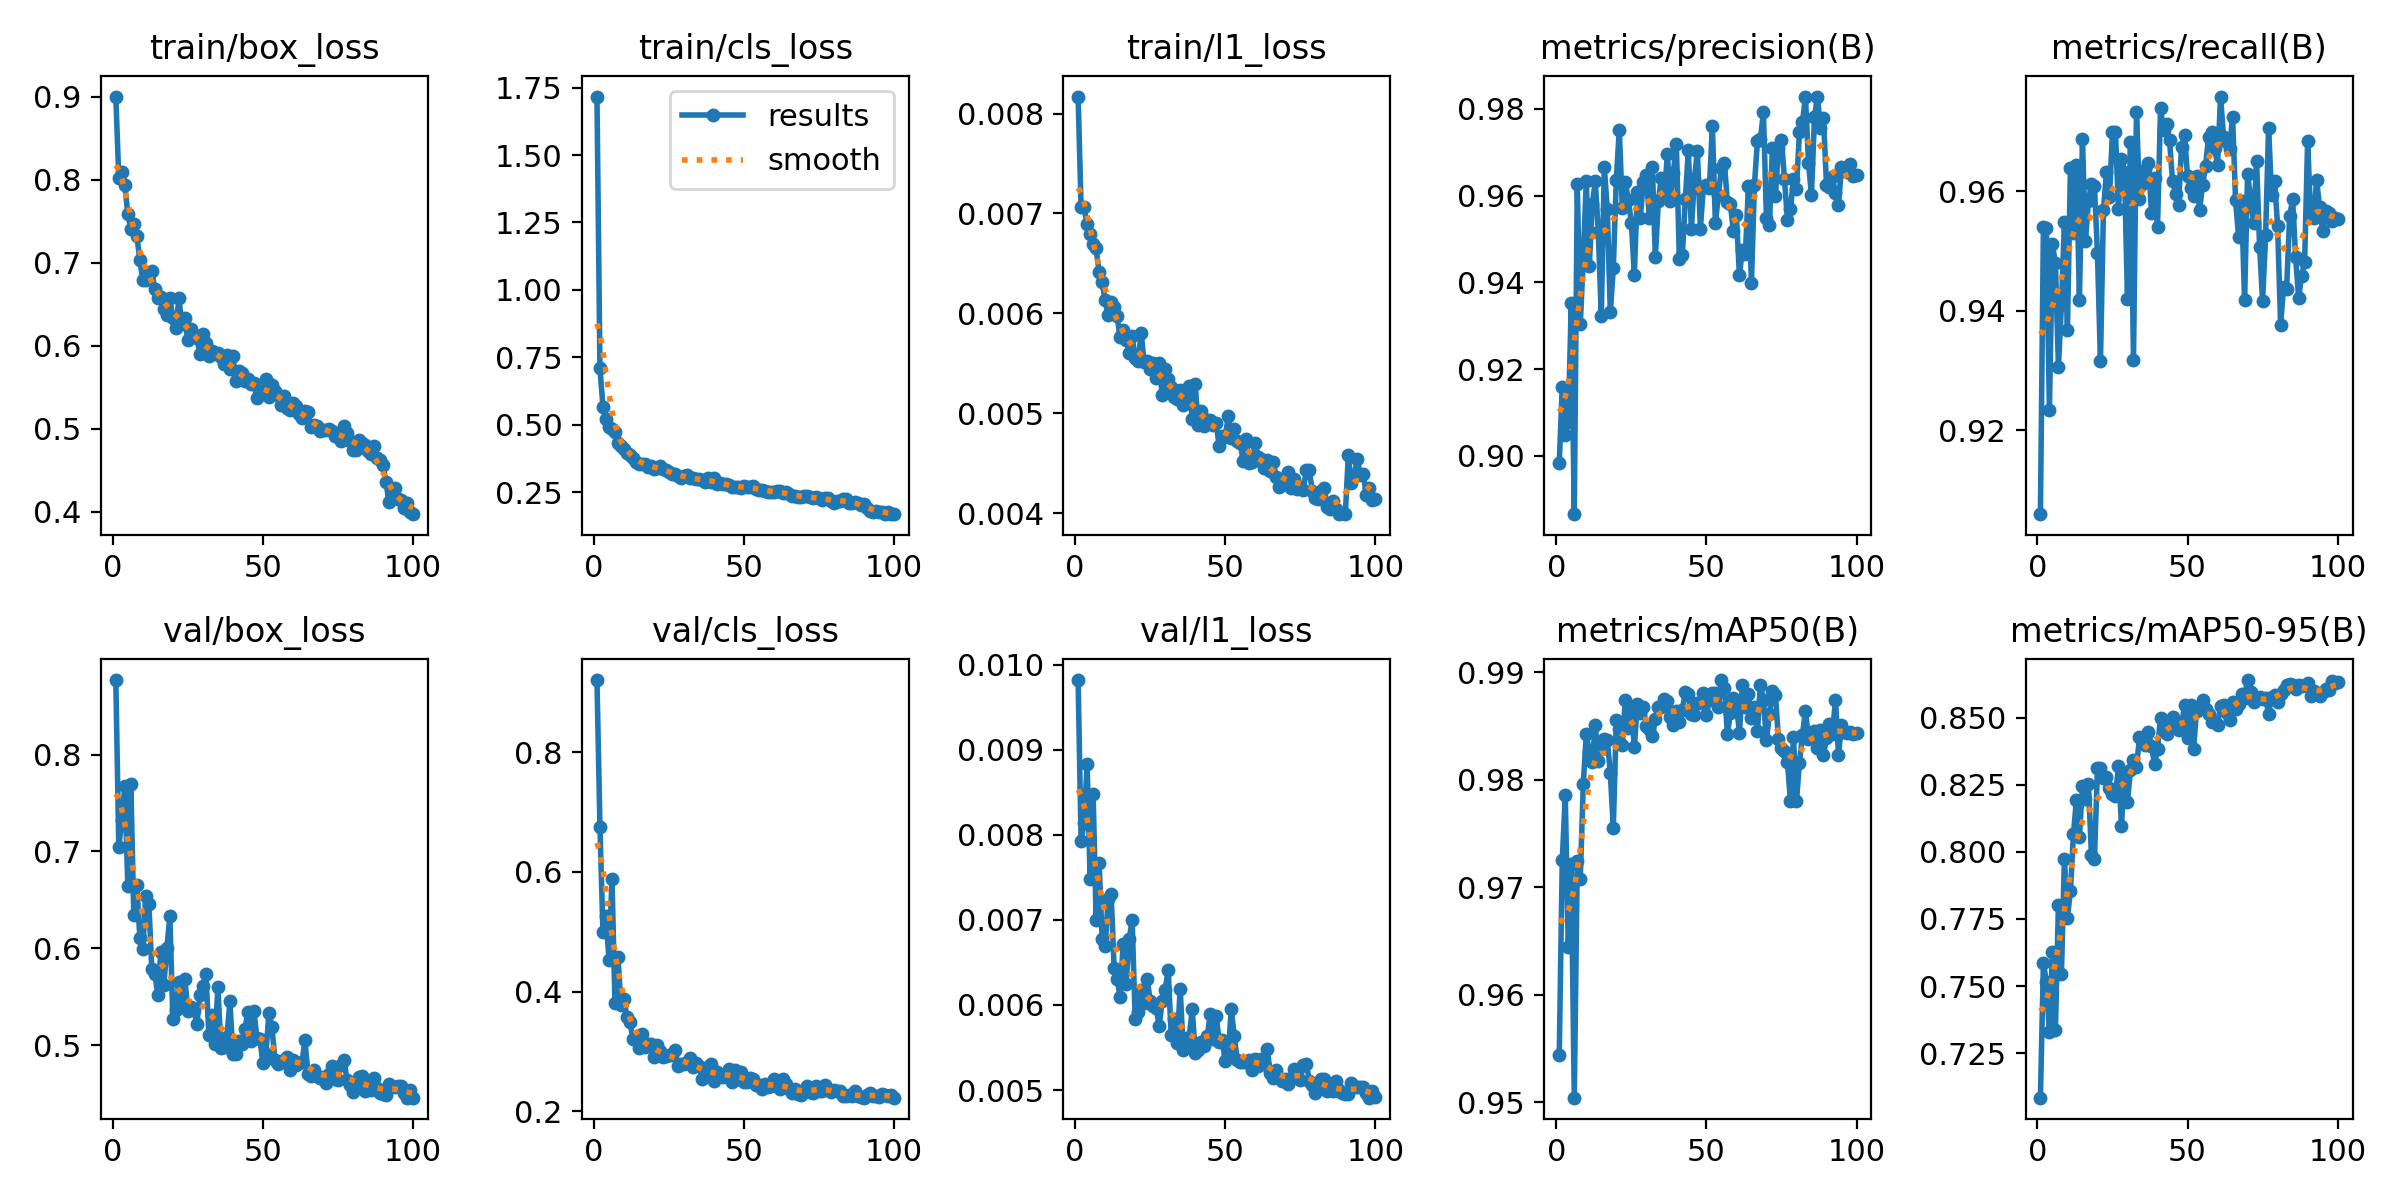

Values plotted in this chart, from the file beside it:
epoch, time, train/box_loss, train/cls_loss, train/l1_loss, metrics/precision(B), metrics/recall(B), metrics/mAP50(B), metrics/mAP50-95(B), val/box_loss, val/cls_loss, val/l1_loss, lr/pg0, lr/pg1, lr/pg2
1, 28.98, 0.9001, 1.717, 0.00817, 0.8983, 0.906, 0.9544, 0.7084, 0.877, 0.9205, 0.00982, 0.0004678, 0.0004678, 0.0004678
2, 49.85, 0.8019, 0.7082, 0.00706, 0.916, 0.9541, 0.9725, 0.7584, 0.7043, 0.6747, 0.00793, 0.0009348, 0.0009348, 0.0009348
3, 71.49, 0.8089, 0.5663, 0.00706, 0.9049, 0.9538, 0.9785, 0.7516, 0.7327, 0.4989, 0.00814, 0.001392, 0.001392, 0.001392
4, 93.39, 0.7934, 0.5198, 0.00689, 0.9078, 0.9234, 0.9644, 0.7329, 0.7673, 0.5258, 0.00883, 0.001387, 0.001387, 0.001387
5, 114.3, 0.7585, 0.4916, 0.00679, 0.9353, 0.9511, 0.9721, 0.7627, 0.6645, 0.4532, 0.00748, 0.001372, 0.001372, 0.001372
6, 136.5, 0.7406, 0.4829, 0.00669, 0.8866, 0.948, 0.9504, 0.7335, 0.7701, 0.5889, 0.00848, 0.001358, 0.001358, 0.001358
7, 157.3, 0.7466, 0.4743, 0.00665, 0.9627, 0.9307, 0.9724, 0.7802, 0.6341, 0.3813, 0.007, 0.001344, 0.001344, 0.001344
8, 178.2, 0.7325, 0.4325, 0.00641, 0.9304, 0.941, 0.9708, 0.7546, 0.6651, 0.4586, 0.00767, 0.00133, 0.00133, 0.00133
9, 200.4, 0.7037, 0.4223, 0.00631, 0.9454, 0.9548, 0.9796, 0.7975, 0.6112, 0.377, 0.00678, 0.001316, 0.001316, 0.001316
10, 220.9, 0.6787, 0.4098, 0.00613, 0.9633, 0.9368, 0.9842, 0.7755, 0.5997, 0.3869, 0.00669, 0.001302, 0.001302, 0.001302
11, 241.7, 0.6791, 0.3955, 0.00598, 0.9437, 0.9639, 0.9826, 0.7853, 0.6544, 0.3572, 0.00724, 0.001288, 0.001288, 0.001288
12, 263.7, 0.6862, 0.3872, 0.00611, 0.958, 0.953, 0.9817, 0.8066, 0.6462, 0.3485, 0.0073, 0.001273, 0.001273, 0.001273
13, 284.3, 0.6902, 0.3761, 0.00606, 0.9633, 0.9643, 0.9851, 0.8195, 0.5783, 0.3206, 0.00644, 0.001259, 0.001259, 0.001259
14, 305.5, 0.6686, 0.3631, 0.00597, 0.9517, 0.9418, 0.9817, 0.8057, 0.5738, 0.3204, 0.0063, 0.001245, 0.001245, 0.001245
15, 327, 0.6579, 0.3537, 0.00576, 0.9323, 0.9688, 0.9832, 0.8247, 0.5517, 0.3064, 0.00609, 0.001231, 0.001231, 0.001231
16, 347.8, 0.659, 0.3557, 0.00583, 0.9665, 0.9517, 0.9838, 0.8198, 0.5964, 0.3297, 0.00672, 0.001217, 0.001217, 0.001217
17, 368.9, 0.6439, 0.3545, 0.00573, 0.9569, 0.9584, 0.9837, 0.8252, 0.5624, 0.3067, 0.00625, 0.001203, 0.001203, 0.001203
18, 390.6, 0.637, 0.342, 0.0056, 0.9331, 0.9612, 0.9806, 0.7987, 0.6, 0.3121, 0.00677, 0.001189, 0.001189, 0.001189
19, 411, 0.6575, 0.3461, 0.00577, 0.9433, 0.9608, 0.9755, 0.7972, 0.633, 0.3123, 0.007, 0.001174, 0.001174, 0.001174
20, 431.9, 0.6331, 0.3369, 0.00555, 0.9637, 0.9497, 0.9855, 0.8312, 0.5268, 0.2906, 0.00584, 0.00116, 0.00116, 0.00116
21, 453.6, 0.6215, 0.3381, 0.00552, 0.9752, 0.9316, 0.9847, 0.8312, 0.5361, 0.31, 0.00592, 0.001146, 0.001146, 0.001146
22, 474.2, 0.6571, 0.3465, 0.0058, 0.957, 0.9569, 0.9832, 0.8276, 0.5654, 0.3004, 0.00618, 0.001132, 0.001132, 0.001132
23, 495.5, 0.6266, 0.3372, 0.00551, 0.9632, 0.9632, 0.9874, 0.8279, 0.542, 0.2905, 0.00602, 0.001118, 0.001118, 0.001118
24, 517, 0.6334, 0.3328, 0.00552, 0.959, 0.959, 0.9848, 0.8236, 0.5682, 0.2933, 0.00631, 0.001104, 0.001104, 0.001104
25, 537.6, 0.6065, 0.3233, 0.00544, 0.9538, 0.97, 0.9867, 0.8216, 0.5348, 0.2939, 0.00605, 0.001089, 0.001089, 0.001089
26, 559.2, 0.6198, 0.3185, 0.0055, 0.9418, 0.9698, 0.983, 0.8209, 0.5394, 0.2945, 0.00599, 0.001075, 0.001075, 0.001075
27, 580.7, 0.6132, 0.3179, 0.00535, 0.9609, 0.957, 0.987, 0.8319, 0.5367, 0.302, 0.00596, 0.001061, 0.001061, 0.001061
28, 601.4, 0.61, 0.31, 0.0055, 0.9549, 0.9654, 0.9862, 0.8098, 0.5217, 0.2765, 0.00575, 0.001047, 0.001047, 0.001047
29, 623.2, 0.5896, 0.3006, 0.00518, 0.9632, 0.9633, 0.9868, 0.8294, 0.5518, 0.2798, 0.00605, 0.001033, 0.001033, 0.001033
30, 644.1, 0.6142, 0.3088, 0.00544, 0.9648, 0.942, 0.9849, 0.8187, 0.5614, 0.2792, 0.00618, 0.001019, 0.001019, 0.001019
31, 664.7, 0.6031, 0.3132, 0.00534, 0.9549, 0.9683, 0.9847, 0.8307, 0.5735, 0.283, 0.00641, 0.001005, 0.001005, 0.001005
32, 687, 0.588, 0.3005, 0.00526, 0.9665, 0.9318, 0.9841, 0.8343, 0.5109, 0.2886, 0.00565, 0.0009904, 0.0009904, 0.0009904
33, 707.7, 0.5936, 0.3006, 0.00516, 0.9459, 0.9733, 0.9856, 0.8315, 0.5313, 0.2743, 0.00583, 0.0009763, 0.0009763, 0.0009763
34, 728.3, 0.59, 0.297, 0.00514, 0.9587, 0.9587, 0.9868, 0.8428, 0.5008, 0.2814, 0.00555, 0.0009621, 0.0009621, 0.0009621
35, 750.4, 0.5914, 0.2993, 0.00523, 0.9641, 0.9612, 0.9868, 0.842, 0.5602, 0.2764, 0.00619, 0.000948, 0.000948, 0.000948
36, 771, 0.586, 0.2932, 0.00508, 0.9597, 0.9635, 0.9875, 0.84, 0.4966, 0.2545, 0.00547, 0.0009339, 0.0009339, 0.0009339
37, 791.8, 0.5782, 0.2874, 0.00515, 0.9695, 0.9647, 0.9873, 0.8447, 0.4979, 0.2619, 0.0055, 0.0009197, 0.0009197, 0.0009197
38, 814.1, 0.5892, 0.3009, 0.00527, 0.9588, 0.9564, 0.9858, 0.8393, 0.5084, 0.2748, 0.00562, 0.0009056, 0.0009056, 0.0009056
39, 834.8, 0.5715, 0.2877, 0.00494, 0.9652, 0.9623, 0.9851, 0.8329, 0.5451, 0.2782, 0.00595, 0.0008914, 0.0008914, 0.0008914
40, 855.4, 0.5876, 0.303, 0.00529, 0.9719, 0.9539, 0.9864, 0.8382, 0.4905, 0.2498, 0.00544, 0.0008773, 0.0008773, 0.0008773
41, 877.5, 0.5578, 0.2813, 0.00488, 0.9453, 0.9738, 0.9853, 0.8501, 0.4907, 0.2649, 0.00547, 0.0008631, 0.0008631, 0.0008631
42, 898.3, 0.5702, 0.2838, 0.00502, 0.9463, 0.9702, 0.9865, 0.8475, 0.5045, 0.2585, 0.00556, 0.000849, 0.000849, 0.000849
43, 918.7, 0.5672, 0.28, 0.00487, 0.9593, 0.9713, 0.9882, 0.8438, 0.5015, 0.258, 0.00552, 0.0008348, 0.0008348, 0.0008348
44, 940.6, 0.5571, 0.2787, 0.00493, 0.9704, 0.9686, 0.9879, 0.8481, 0.5166, 0.2614, 0.00563, 0.0008207, 0.0008207, 0.0008207
45, 961.1, 0.5605, 0.2766, 0.00493, 0.9523, 0.9617, 0.9861, 0.8501, 0.5346, 0.2702, 0.00589, 0.0008065, 0.0008065, 0.0008065
46, 981.8, 0.554, 0.2668, 0.00488, 0.9637, 0.9595, 0.986, 0.8465, 0.5045, 0.2488, 0.0056, 0.0007924, 0.0007924, 0.0007924
47, 1004, 0.5554, 0.2688, 0.0049, 0.9702, 0.9578, 0.9871, 0.8455, 0.5355, 0.2684, 0.00587, 0.0007782, 0.0007782, 0.0007782
48, 1024, 0.5373, 0.2678, 0.00467, 0.9524, 0.9674, 0.9872, 0.8468, 0.5074, 0.2541, 0.00557, 0.0007641, 0.0007641, 0.0007641
49, 1045, 0.5451, 0.2644, 0.00477, 0.9619, 0.9694, 0.9881, 0.8547, 0.506, 0.2652, 0.00559, 0.0007499, 0.0007499, 0.0007499
50, 1067, 0.544, 0.2708, 0.00476, 0.9625, 0.9625, 0.986, 0.8424, 0.4814, 0.2495, 0.00534, 0.0007358, 0.0007358, 0.0007358
51, 1088, 0.5603, 0.2694, 0.00497, 0.9618, 0.9605, 0.9874, 0.8547, 0.4913, 0.2498, 0.00541, 0.0007216, 0.0007216, 0.0007216
52, 1109, 0.5383, 0.2671, 0.00475, 0.976, 0.9592, 0.9881, 0.8383, 0.5333, 0.2551, 0.00595, 0.0007075, 0.0007075, 0.0007075
53, 1131, 0.5532, 0.2718, 0.00484, 0.9537, 0.9626, 0.988, 0.8526, 0.5187, 0.2545, 0.00564, 0.0006934, 0.0006934, 0.0006934
54, 1152, 0.545, 0.2623, 0.00472, 0.96, 0.9569, 0.9868, 0.8542, 0.4848, 0.2445, 0.00535, 0.0006792, 0.0006792, 0.0006792
55, 1173, 0.541, 0.2586, 0.0047, 0.9664, 0.961, 0.9893, 0.8565, 0.4803, 0.2441, 0.00533, 0.0006651, 0.0006651, 0.0006651
56, 1195, 0.5281, 0.2574, 0.00452, 0.9675, 0.9642, 0.9885, 0.8533, 0.4824, 0.2377, 0.00533, 0.0006509, 0.0006509, 0.0006509
57, 1216, 0.5399, 0.2545, 0.00474, 0.9586, 0.9691, 0.9842, 0.8513, 0.4843, 0.2458, 0.00533, 0.0006368, 0.0006368, 0.0006368
58, 1237, 0.5256, 0.2498, 0.0045, 0.9581, 0.9699, 0.9862, 0.8485, 0.4877, 0.2408, 0.00535, 0.0006226, 0.0006226, 0.0006226
59, 1259, 0.5224, 0.2503, 0.00451, 0.9518, 0.9672, 0.9876, 0.8485, 0.4742, 0.2415, 0.00523, 0.0006085, 0.0006085, 0.0006085
60, 1279, 0.5312, 0.2502, 0.0047, 0.9554, 0.9644, 0.9871, 0.8475, 0.4851, 0.2534, 0.00536, 0.0005943, 0.0005943, 0.0005943
... 40 more rows
